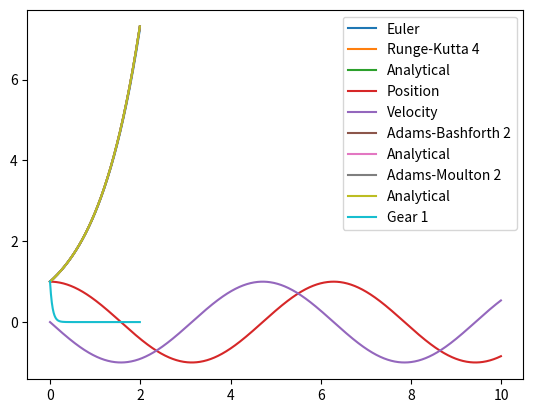

Write the Python code that produced this figure. (Note: this script raises an exception after producing the figure.)
import numpy as np
import matplotlib.pyplot as plt


def euler_method(dydt, y0, t):
    y = np.zeros(len(t))
    y[0] = y0
    dt = t[1] - t[0]
    for i in range(1, len(t)):
        y[i] = y[i-1] + dt * dydt(y[i-1])
    return y


def runge_kutta_4(dydt, y0, t):
    y = np.zeros(len(t))
    y[0] = y0
    dt = t[1] - t[0]
    for i in range(1, len(t)):
        k1 = dt * dydt(y[i-1])
        k2 = dt * dydt(y[i-1] + 0.5 * k1)
        k3 = dt * dydt(y[i-1] + 0.5 * k2)
        k4 = dt * dydt(y[i-1] + k3)
        y[i] = y[i-1] + (k1 + 2 * k2 + 2 * k3 + k4) / 6
    return y


def leapfrog_method(f, x0, v0, t):
    # Initialize position and velocity arrays
    x = np.zeros(len(t))
    v = np.zeros(len(t))

    x[0] = x0
    v[0] = v0

    dt = t[1] - t[0]

    # Half step velocity
    v_half = v[0] + 0.5 * dt * f(x[0])

    for i in range(1, len(t)):
        # Full step position
        x[i] = x[i-1] + dt * v_half

        # Full step velocity
        v_full = v_half + 0.5 * dt * f(x[i])

        # Prepare for next iteration
        if i < len(t) - 1:
            v_half = v_full + 0.5 * dt * f(x[i])

        v[i] = v_full

    return x, v


def adams_bashforth_2(dydt, y0, t):
    y = np.zeros(len(t))
    y[0] = y0
    dt = t[1] - t[0]
    y[1] = y[0] + dt * dydt(y[0])  # Use Euler's method for first step
    for i in range(2, len(t)):
        y[i] = y[i-1] + dt / 2 * (3 * dydt(y[i-1]) - dydt(y[i-2]))
    return y


def adams_moulton_2(dydt, y0, t):
    y = np.zeros(len(t))
    y[0] = y0
    dt = t[1] - t[0]
    y[1] = y[0] + dt * dydt(y[0])  # Use Euler's method for first step
    for i in range(2, len(t)):
        # Estimate with 2-step Adams-Bashforth method
        y_ab2 = y[i-1] + dt / 2 * (3 * dydt(y[i-1]) - dydt(y[i-2]))
        # Correct with 2-step Adams-Moulton method
        y[i] = y[i-1] + dt / 2 * (dydt(y[i-1]) + dydt(y_ab2))
    return y


def gears_1(f, y0, t):
    y = np.zeros(len(t))
    y[0] = y0
    dt = t[1] - t[0]

    # Define the residual function for the Newton-Raphson method
    def residual(y_new, y_old):
        return y_new - y_old - dt * f(y_new)

    # Define the Jacobian of the residual function for the Newton-Raphson method
    def jacobian(y_new):
        eps = 1e-8  # Small perturbation for numerical differentiation
        return 1 - dt * (f(y_new + eps) - f(y_new)) / eps

    # Perform the integration
    for i in range(1, len(t)):
        # Initial guess for the Newton-Raphson method
        y_guess = y[i-1]

        # Newton-Raphson method
        for j in range(100):
            dy = residual(y_guess, y[i-1]) / jacobian(y_guess)
            y_guess -= dy
            if abs(dy) < 1e-10:
                break

        y[i] = y_guess

    return y


def midpoint_method(f, y0, t0, t1, num_steps):
    y = np.zeros(num_steps)
    y[0] = y0
    dt = (t1 - t0) / (num_steps - 1)
    t = t0
    for i in range(num_steps - 1):
        k1 = f(t, y[i])
        k2 = f(t + dt / 2, y[i] + dt / 2 * k1)
        y[i + 1] = y[i] + dt * k2
        t += dt
    return y


def bulirsch_stoer_step(f, y, t, dt):
    n_steps = 1
    y_next_two = midpoint_method(f, y, t, dt, n_steps * 2)
    error = 1e10  # Arbitrary large value
    while error > 1e-10:
        n_steps *= 2
        y_next = y_next_two
        y_next_two = midpoint_method(f, y, t, dt, n_steps * 2)
        error = abs((y_next_two - y_next) / y_next_two)
    return y_next_two


def bulirsch_stoer(f, y0, t):
    y = np.zeros(len(t))
    y[0] = y0
    for i in range(len(t) - 1):
        dt = t[i + 1] - t[i]
        y[i + 1] = bulirsch_stoer_step(f, y[i], t[i], dt)
    return y


def heun(dydt, y0, t):
    y = np.zeros(len(t))
    y[0] = y0
    dt = t[1] - t[0]
    for i in range(0, len(t) - 1):
        # Predictor step
        y_star = y[i] + dt * dydt(y[i])
        # Corrector step
        y[i + 1] = y[i] + dt / 2 * (dydt(y[i]) + dydt(y_star))
    return y


# Define the differential equation
def dydt(y):
    return y


# Set initial condition and time step
y0 = 1
t = np.arange(0, 2, 0.01)

# Euler's method
y_euler = euler_method(dydt, y0, t)

# 4th order Runge-Kutta method
y_rk4 = runge_kutta_4(dydt, y0, t)

# Plot results
plt.plot(t, y_euler, label='Euler')
plt.plot(t, y_rk4, label='Runge-Kutta 4')
plt.plot(t, np.exp(t), label='Analytical')
plt.legend()
plt.show()


# Define the force function

def f(x):
    return -x  # Hooke's law


# Set initial condition and time step
x0 = 1
v0 = 0
t = np.arange(0, 10, 0.01)

# Leapfrog method
x, v = leapfrog_method(f, x0, v0, t)

# Plot results
plt.plot(t, x, label='Position')
plt.plot(t, v, label='Velocity')
plt.legend()
plt.show()


# Define the differential equation

def dydt(y):
    return y


# Set initial condition and time step
y0 = 1
t = np.arange(0, 2, 0.01)

# 2-step Adams-Bashforth method
y_ab2 = adams_bashforth_2(dydt, y0, t)

# Plot results
plt.plot(t, y_ab2, label='Adams-Bashforth 2')
plt.plot(t, np.exp(t), label='Analytical')
plt.legend()
plt.show()


# Define the differential equation

def dydt(y):
    return y


# Set initial condition and time step
y0 = 1
t = np.arange(0, 2, 0.01)

# 2-step Adams-Moulton method
y_am2 = adams_moulton_2(dydt, y0, t)

# Plot results
plt.plot(t, y_am2, label='Adams-Moulton 2')
plt.plot(t, np.exp(t), label='Analytical')
plt.legend()
plt.show()


# Define the differential equation

def dydt(y):
    return -20 * y  # A stiff differential equation


# Set initial condition and time step
y0 = 1
t = np.arange(0, 2, 0.01)

# 1st order Gear's method
y_g1 = gears_1(dydt, y0, t)

# Plot results
plt.plot(t, y_g1, label='Gear 1')
plt.legend()
plt.show()


# Define the differential equation

def dydt(t, y):
    return y


# Set initial condition and time step
y0 = 1
t = np.arange(0, 2, 0.01)

# Bulirsch-Stoer method
y_bs = bulirsch_stoer(dydt, y0, t)

# Plot results
plt.plot(t, y_bs, label='Bulirsch-Stoer')
plt.plot(t, np.exp(t), label='Analytical')
plt.legend()
plt.show()


# Define the differential equation

def dydt(y):
    return y


# Set initial condition and time step
y0 = 1
t = np.arange(0, 2, 0.01)

# Heun's method
y_heun = heun(dydt, y0, t)

# Plot results
plt.plot(t, y_heun, label='Heun')
plt.plot(t, np.exp(t), label='Analytical')
plt.legend()
plt.show()
